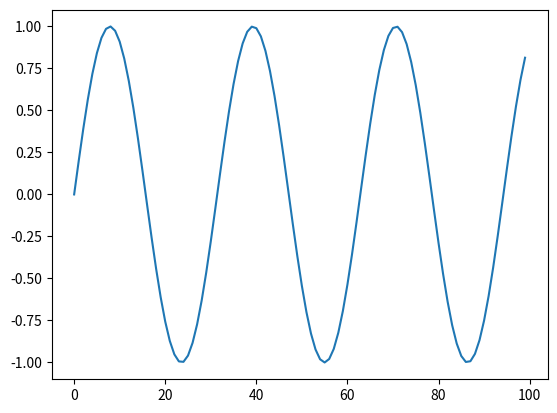

The script that saved this image:
import matplotlib.pyplot as plt
import numpy as np

x = np.zeros(100)
for i in range (100):
    x[i] = np.sin(0.2*i)

plt.plot(x)
plt.show()